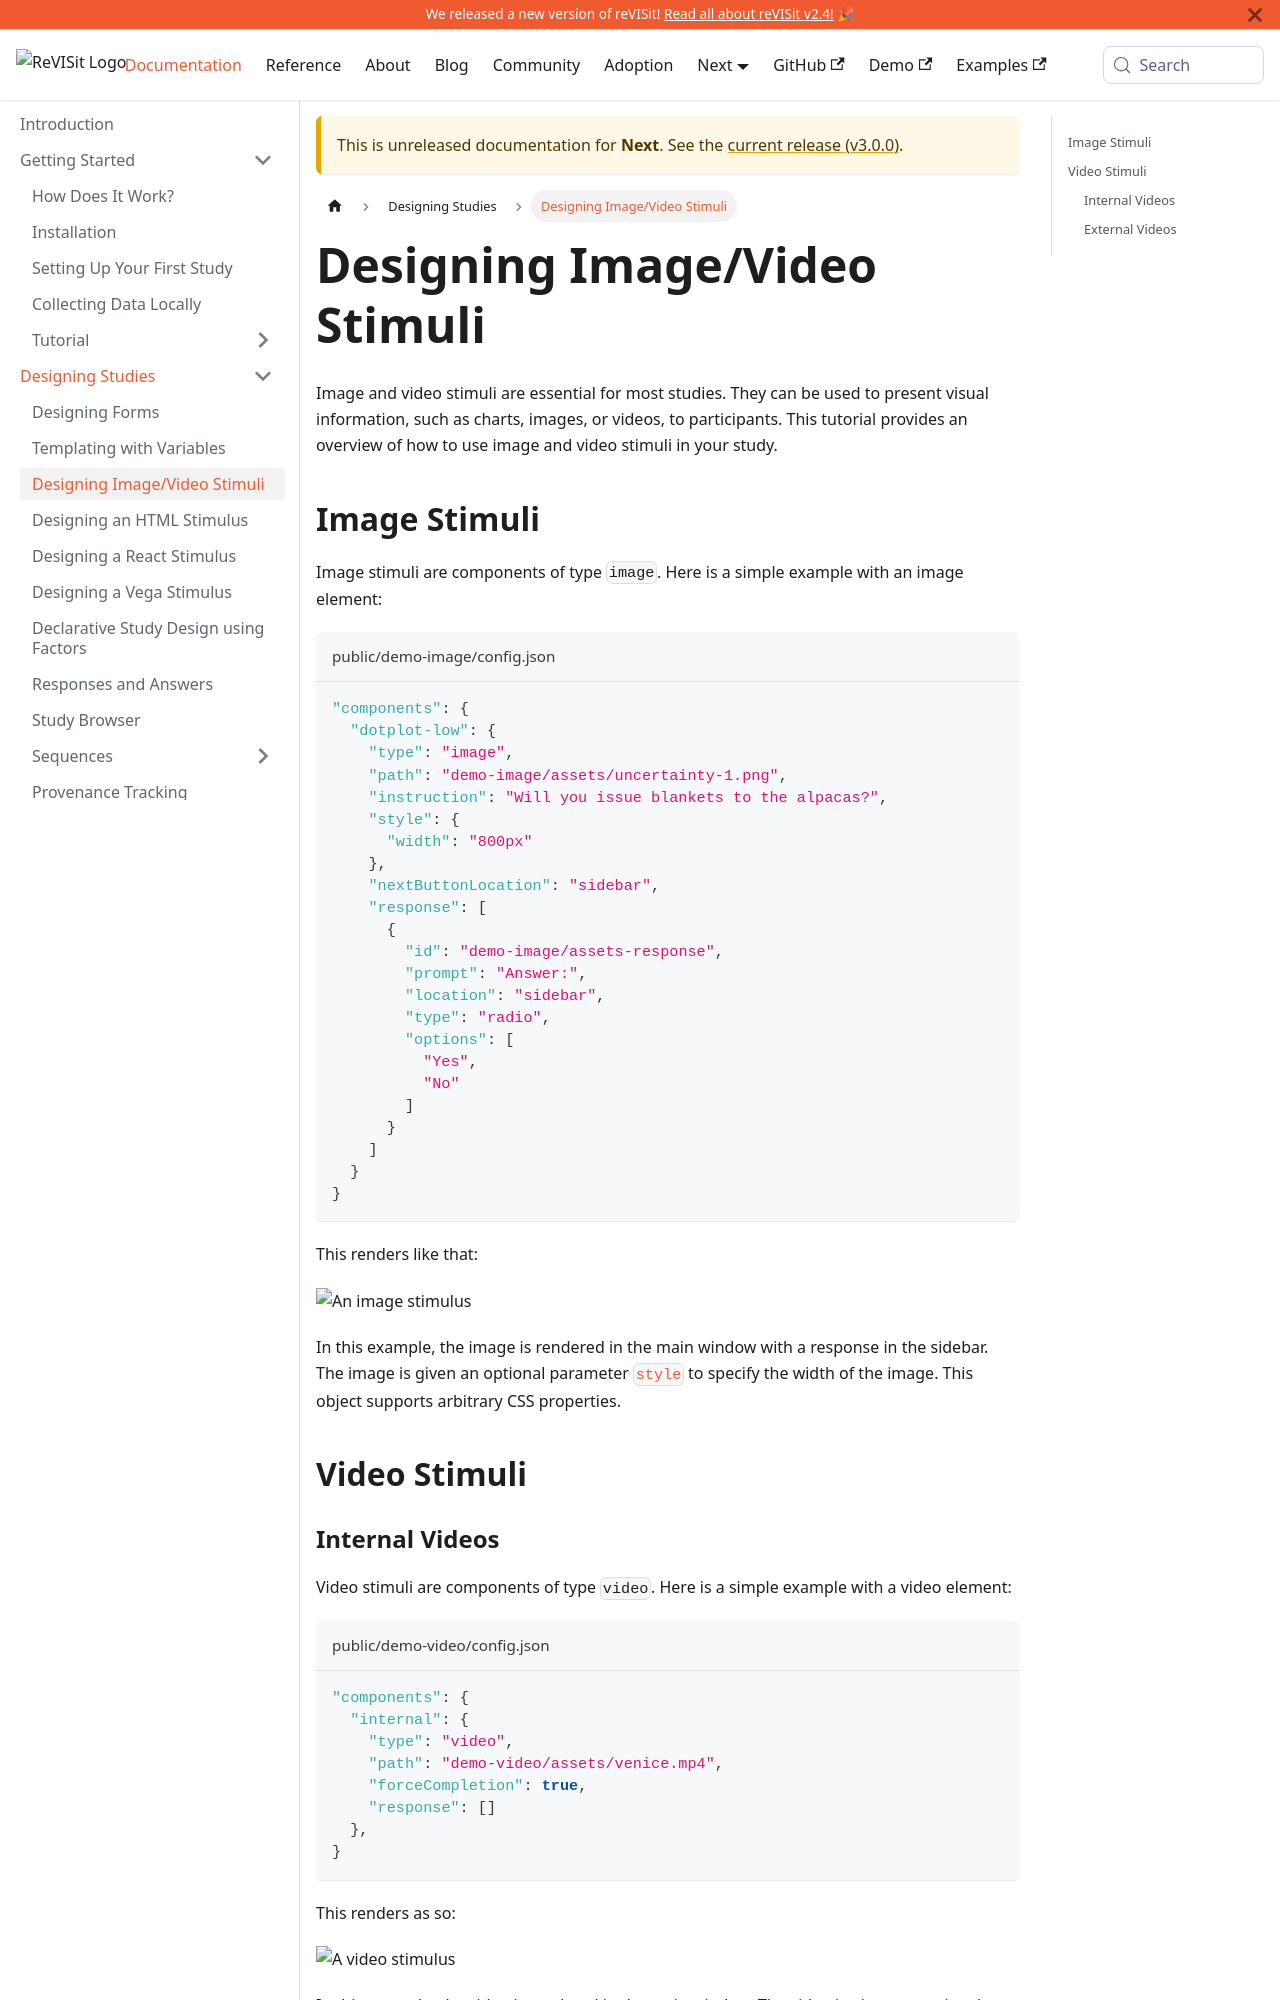

repository: revisit-studies/reVISit-studies.github.io · page: PR293/docs/next/designing-studies/image-video-stimulus/index.html · generator: docusaurus

# Designing Image/Video Stimuli

Image and video stimuli are essential for most studies. They can be used to present visual information, such as charts, images, or videos, to participants. This tutorial provides an overview of how to use image and video stimuli in your study.

## Image Stimuli

Image stimuli are components of type `image`. Here is a simple example with an image element:

```json title="public/demo-image/config.json"
"components": {
  "dotplot-low": {
    "type": "image",
    "path": "demo-image/assets/uncertainty-1.png",
    "instruction": "Will you issue blankets to the alpacas?",
    "style": {
      "width": "800px"
    },
    "nextButtonLocation": "sidebar",
    "response": [
      {
        "id": "demo-image/assets-response",
        "prompt": "Answer:",
        "location": "sidebar",
        "type": "radio",
        "options": [
          "Yes",
          "No"
        ]
      }
    ]
  }
}
```

This renders like that:

![An image stimulus](img/image-stimulus.png)

In this example, the image is rendered in the main window with a response in the sidebar. The image is given an optional parameter [`style`](./applying-style.md) to specify the width of the image. This object supports arbitrary CSS properties.

## Video Stimuli

### Internal Videos

Video stimuli are components of type `video`. Here is a simple example with a video element:

```json title="public/demo-video/config.json"
"components": {
  "internal": {
    "type": "video",
    "path": "demo-video/assets/venice.mp4",
    "forceCompletion": true,
    "response": []
  },
}
```

This renders as so:

![A video stimulus](img/video-stimulus.png)

In this example, the video is rendered in the main window. The video is given an optional parameter `forceCompletion` to specify whether the video must be watched in full before the Participant can proceed. This is useful for ensuring that Participants watch the entire video before answering questions.

When `forceCompletion` is `true`, a Participant who selects **Next** before playback finishes stays on the component and sees: “Please finish the video to continue.”
